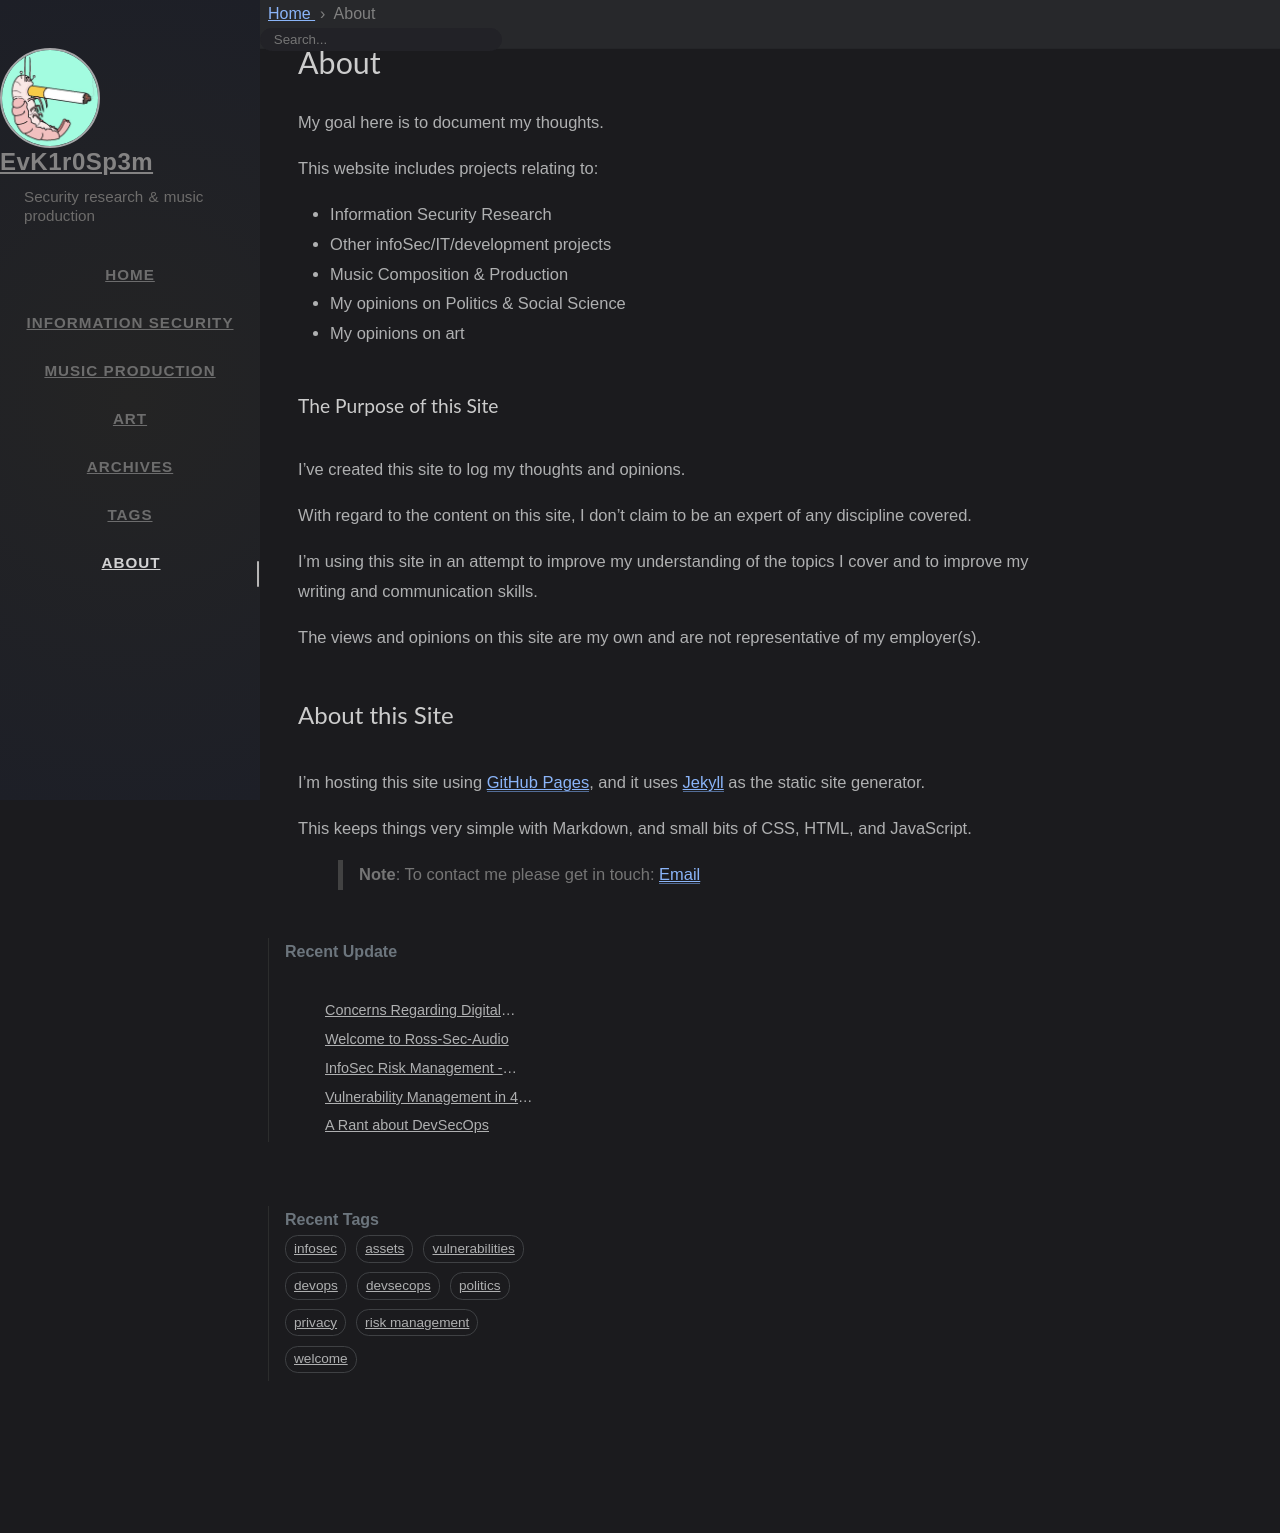

repository: ross-sec-audio/ross-sec-audio.github.io · page: about/index.html · generator: jekyll

---
title: About
icon: fas fa-info-circle
order: 6
---

My goal here is to document my thoughts.

This website includes projects relating to:

- Information Security Research 
- Other infoSec/IT/development projects
- Music Composition & Production    
- My opinions on Politics & Social Science
- My opinions on art

### The Purpose of this Site

I've created this site to log my thoughts and opinions. 

With regard to the content on this site, I don't claim to be an expert of any discipline covered. 

I'm using this site in an attempt to improve my understanding of the topics I cover and to improve my writing and communication skills. 

The views and opinions on this site are my own and are not representative of my employer(s).

## About this Site

I'm hosting this site using [GitHub Pages](https://pages.github.com/ "GitHub Pages"), and it uses [Jekyll](https://jekyllrb.com/ "Jekyll") as the static site generator.

This keeps things very simple with Markdown, and small bits of CSS, HTML, and JavaScript.

> **Note**: To contact me please get in touch: [Email](mailto:ktgpynt@protonmail.com "Email me")
